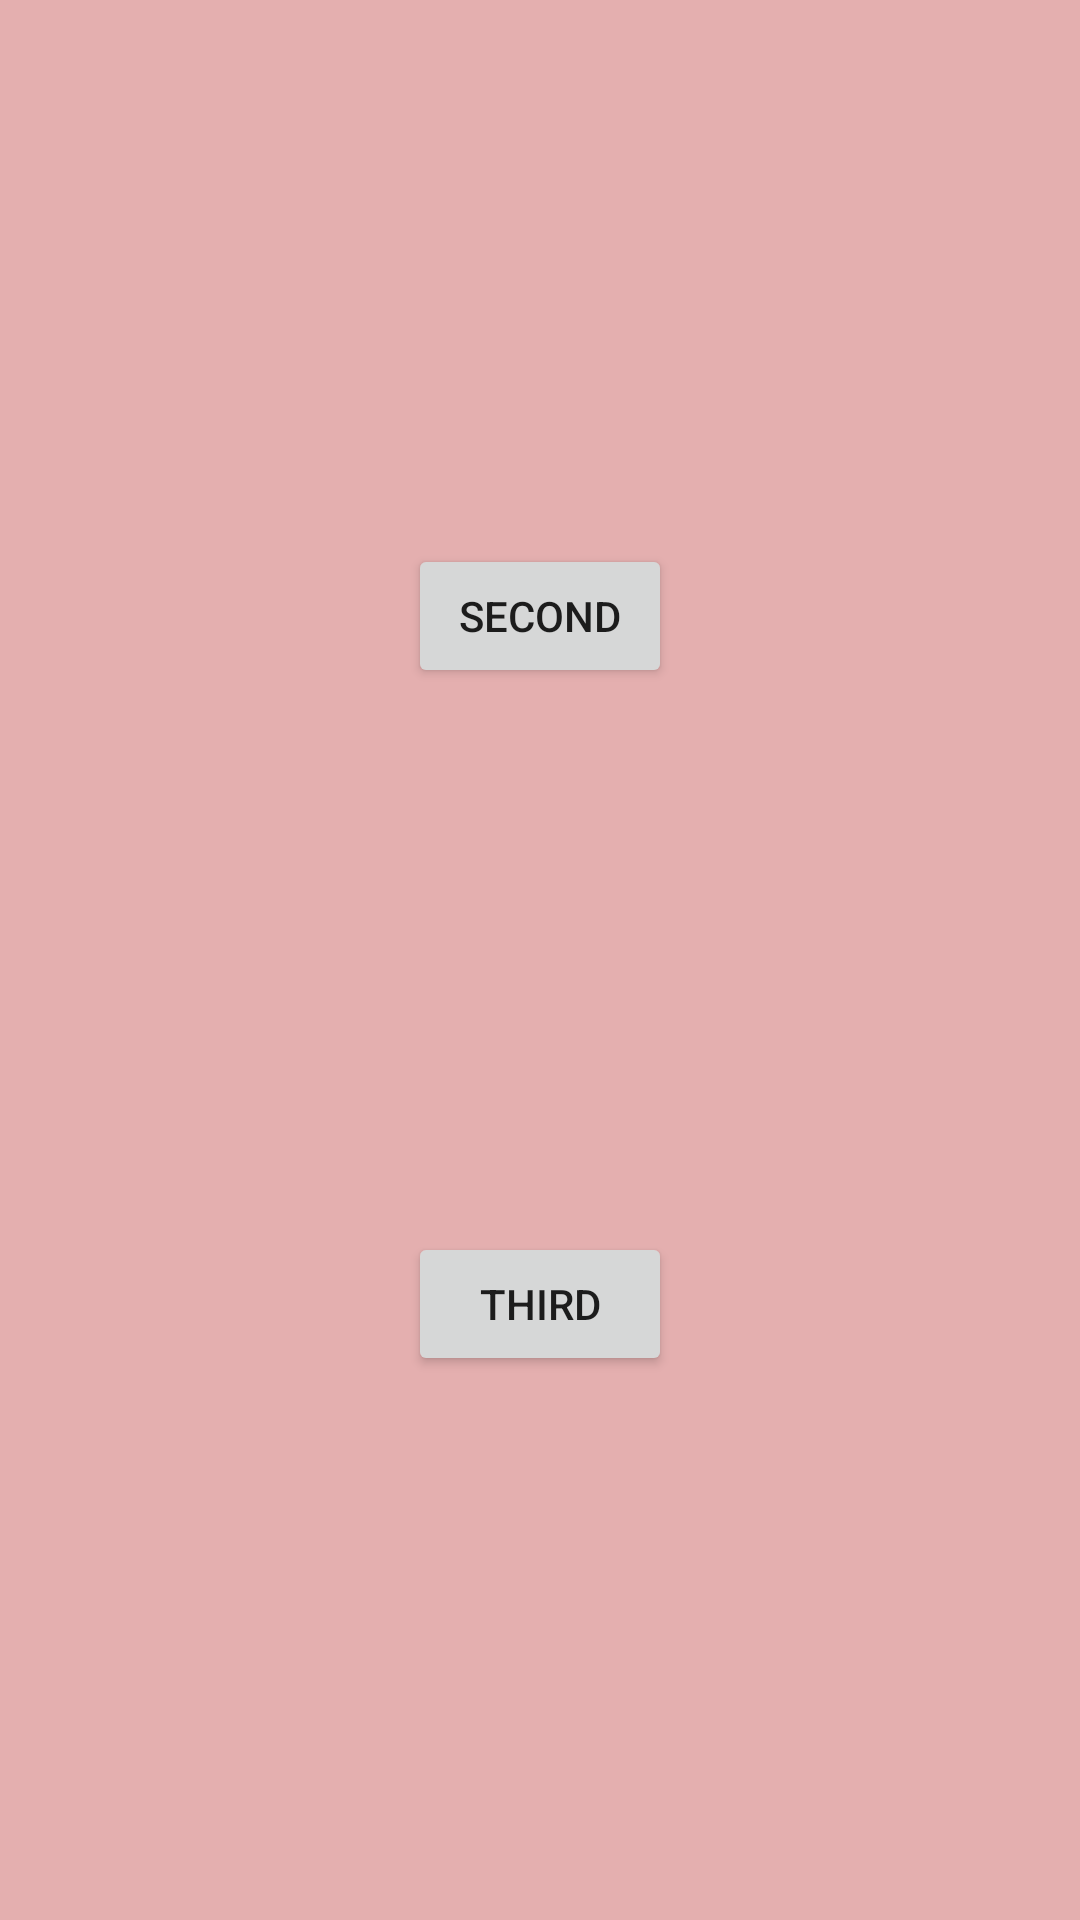

Layout XML and referenced resources for this Android screen:
<!-- AndroidManifest.xml: application theme Theme.NavigationExample -->
<!-- res/layout/fragment_first.xml -->
<?xml version="1.0" encoding="utf-8"?>
<androidx.constraintlayout.widget.ConstraintLayout xmlns:android="http://schemas.android.com/apk/res/android"
    xmlns:app="http://schemas.android.com/apk/res-auto"
    xmlns:tools="http://schemas.android.com/tools"
    android:id="@+id/frameLayout"
    android:layout_width="match_parent"
    android:layout_height="match_parent"
    android:background="#E4AFAF"
    tools:context=".FirstFragment">

    <Button
        android:id="@+id/secondButton"
        android:layout_width="wrap_content"
        android:layout_height="wrap_content"
        android:text="Second"
        app:layout_constraintBottom_toTopOf="@+id/secondFragment"
        app:layout_constraintEnd_toEndOf="parent"
        app:layout_constraintStart_toStartOf="parent"
        app:layout_constraintTop_toTopOf="parent" />

    <Button
        android:id="@+id/secondFragment"
        android:layout_width="wrap_content"
        android:layout_height="wrap_content"
        android:text="Third"
        app:layout_constraintBottom_toBottomOf="parent"
        app:layout_constraintEnd_toEndOf="parent"
        app:layout_constraintStart_toStartOf="parent"
        app:layout_constraintTop_toBottomOf="@+id/secondButton" />
</androidx.constraintlayout.widget.ConstraintLayout>
<!-- resources referenced by this layout -->
<resources>
  <style name="Theme.NavigationExample" parent="Theme.MaterialComponents.DayNight.DarkActionBar">
          
          <item name="colorPrimary">@color/purple_500</item>
          <item name="colorPrimaryVariant">@color/purple_700</item>
          <item name="colorOnPrimary">@color/white</item>
          
          <item name="colorSecondary">@color/teal_200</item>
          <item name="colorSecondaryVariant">@color/teal_700</item>
          <item name="colorOnSecondary">@color/black</item>
          
          <item name="android:statusBarColor" tools:targetApi="l">?attr/colorPrimaryVariant</item>
          
      </style>
  <!-- not gathered from this repository: default colours our renderer supplied (Android Studio template values) -->
  <color name="purple_500">#FF6200EE</color>
  <color name="purple_700">#FF3700B3</color>
  <color name="teal_200">#FF03DAC5</color>
  <color name="teal_700">#FF018786</color>
  <color name="black">#FF000000</color>
  <color name="white">#FFFFFFFF</color>
</resources>
